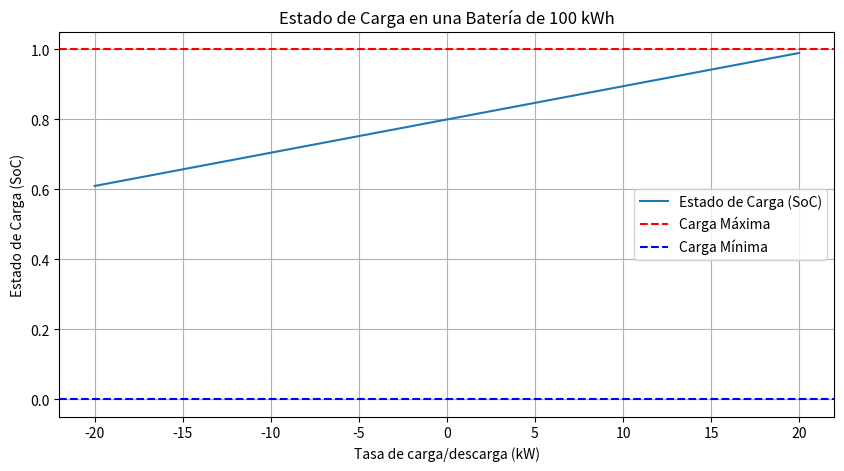

Source code (Python):
import numpy as np
import matplotlib.pyplot as plt

# Parámetros de la batería
capacidad = 100  # Capacidad en kWh
soc_inicial = 0.8  # Estado inicial de carga (80%)
eficiencia = 0.95  # Eficiencia de carga/descarga

# Tasa de carga/descarga (kW)
carga = np.linspace(-20, 20, 50)

# Cálculo del estado de carga después de una hora
soc = soc_inicial + (carga / capacidad) * eficiencia

# Limitar el SoC entre 0 y 1
soc = np.clip(soc, 0, 1)

# Visualización
plt.figure(figsize=(10, 5))
plt.plot(carga, soc, label="Estado de Carga (SoC)")
plt.axhline(1, color='r', linestyle='--', label="Carga Máxima")
plt.axhline(0, color='b', linestyle='--', label="Carga Mínima")
plt.xlabel("Tasa de carga/descarga (kW)")
plt.ylabel("Estado de Carga (SoC)")
plt.title("Estado de Carga en una Batería de 100 kWh")
plt.legend()
plt.grid()
plt.show()